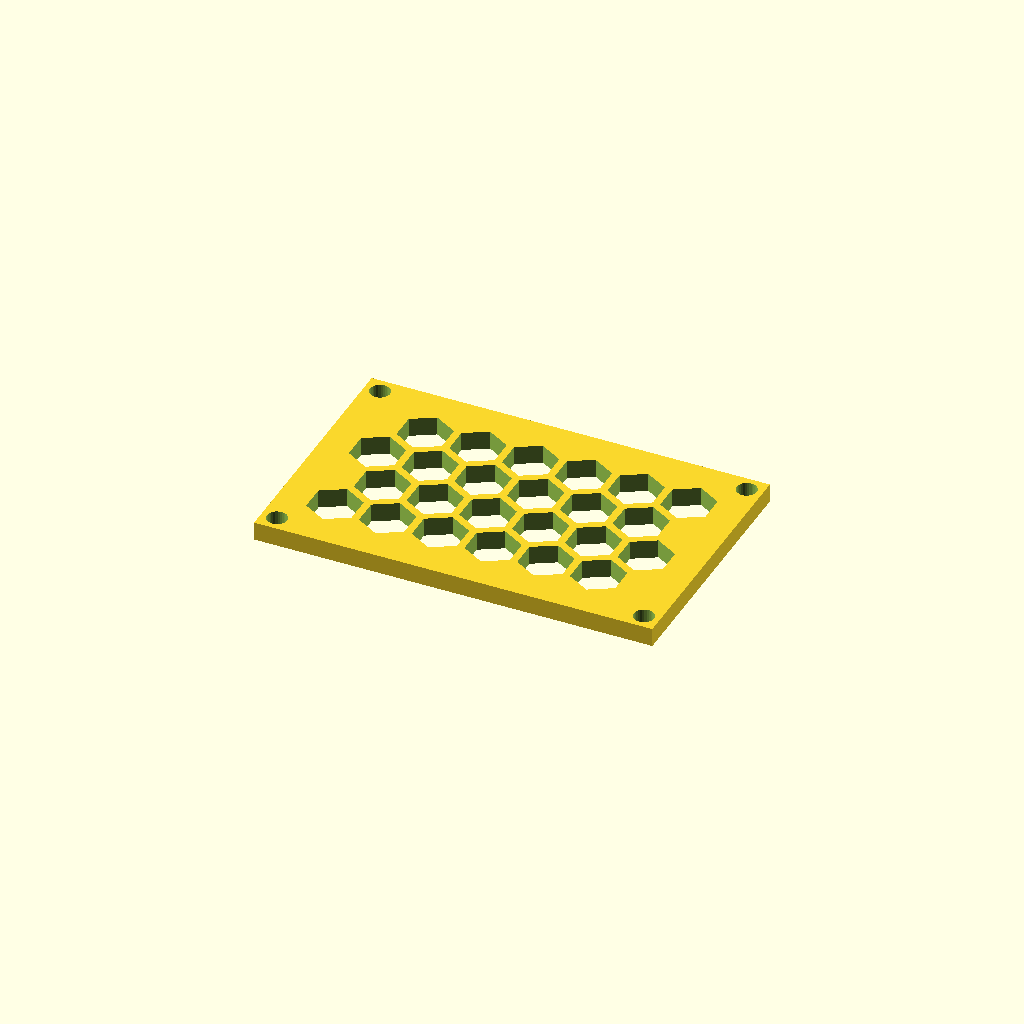
Cell 1: rendered with the file's own defaults.
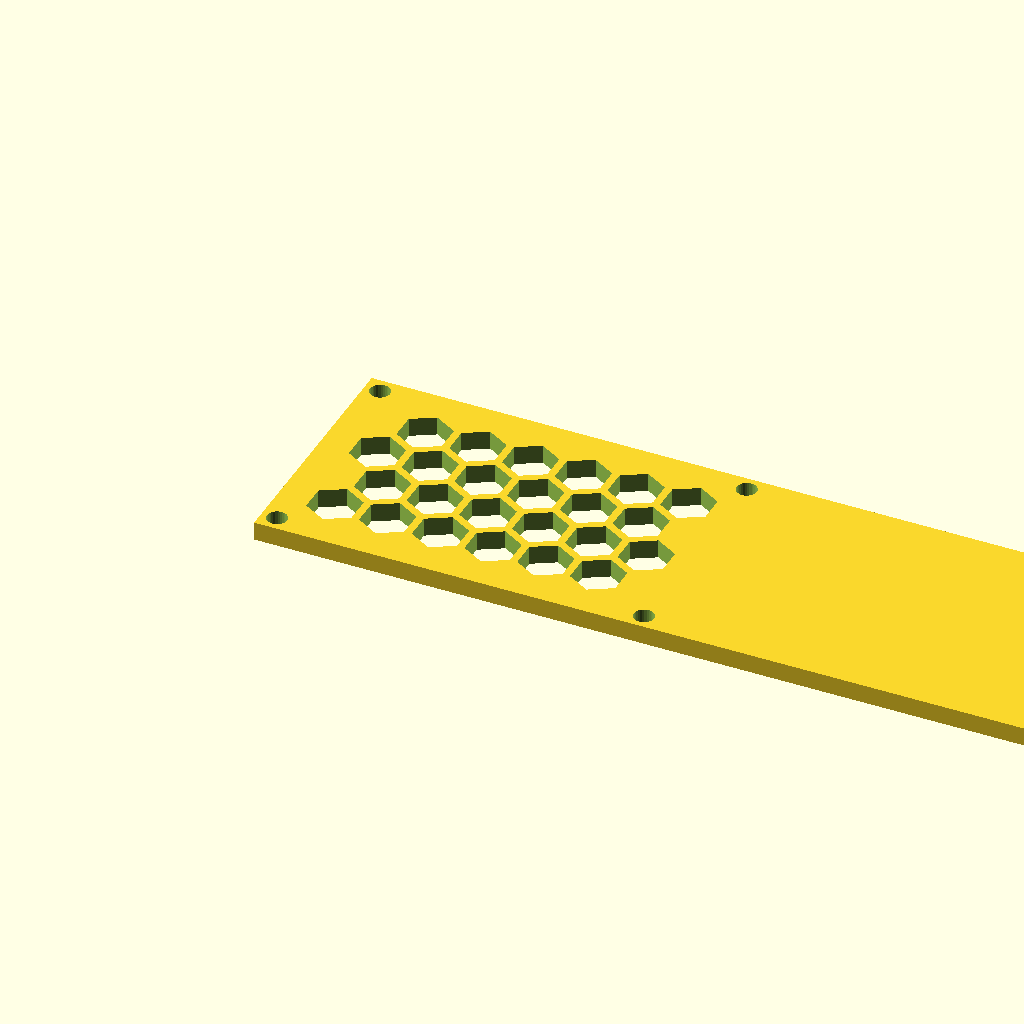
Cell 2: panel_w = 213.22 (everything else at default).
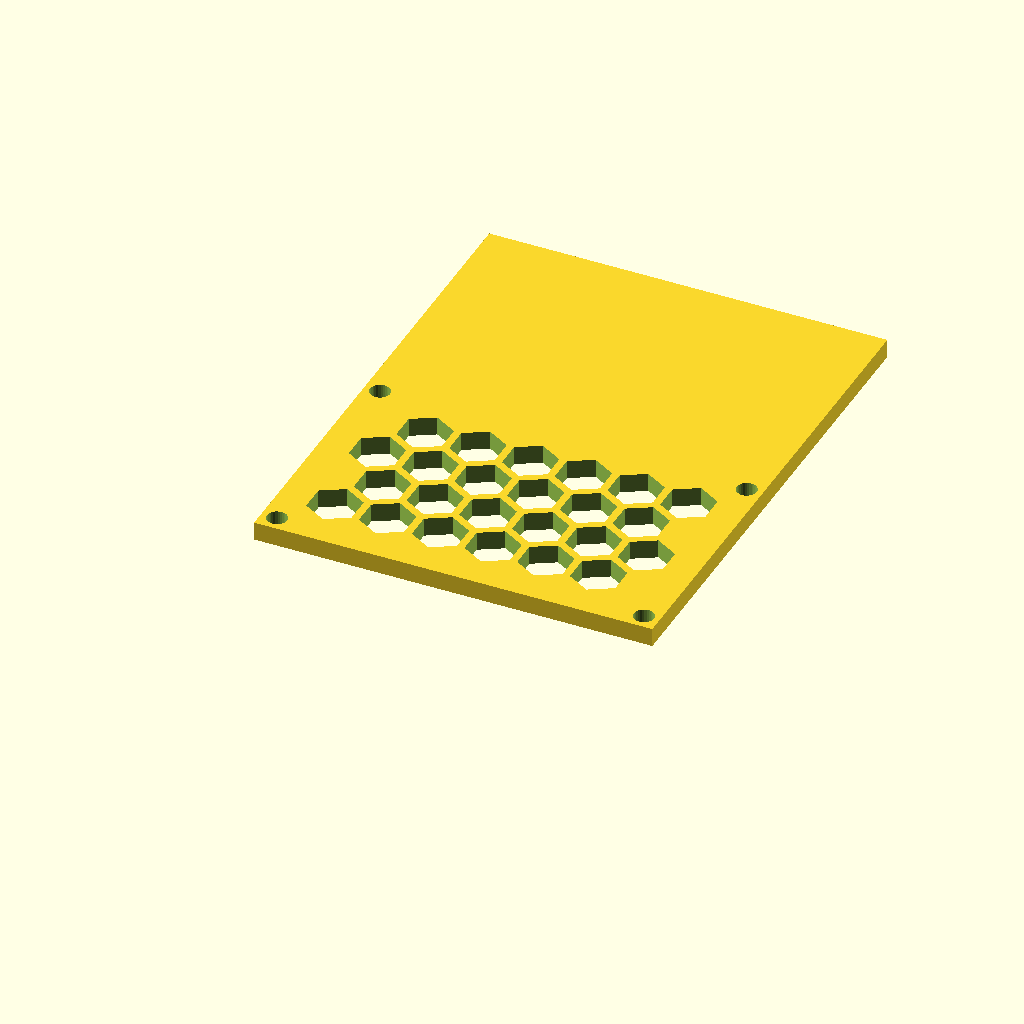
Cell 3: panel_d = 135 (everything else at default).
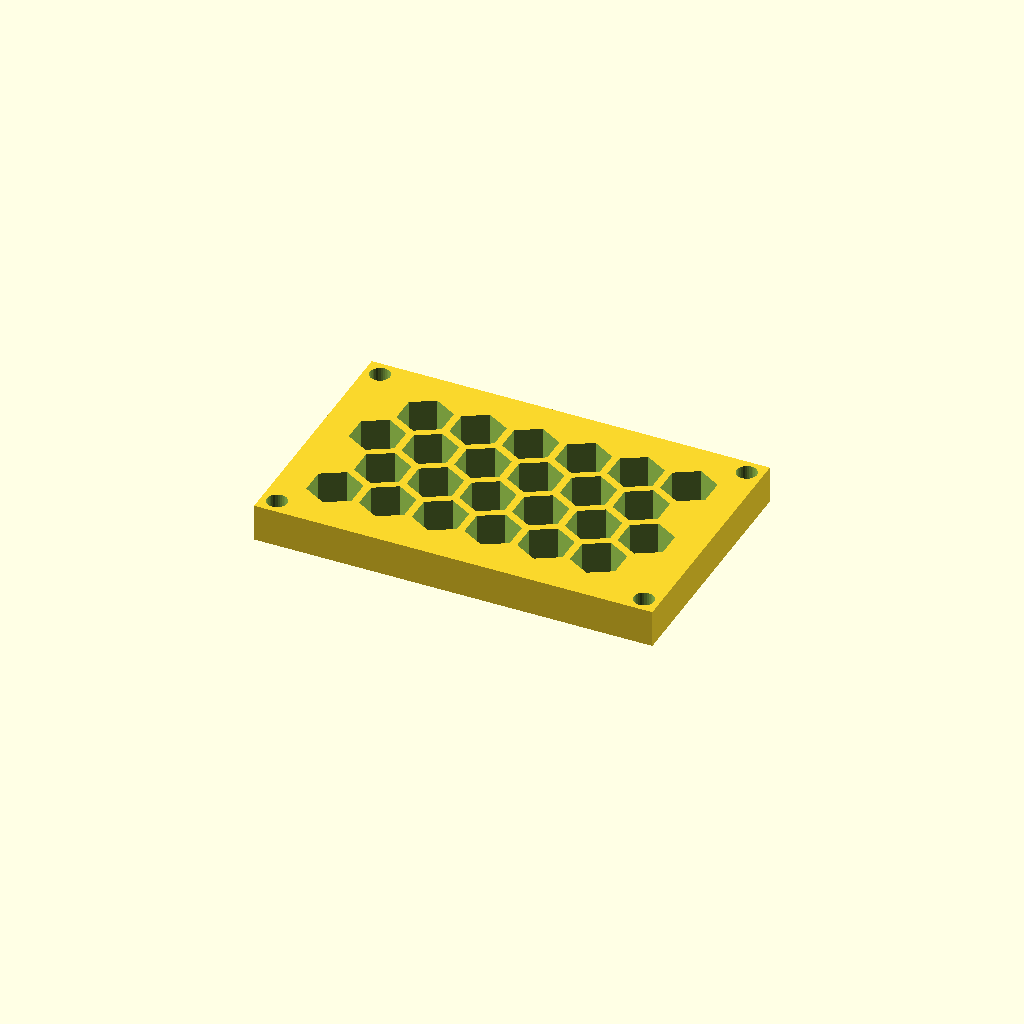
Cell 4: the same model with thick = 10.
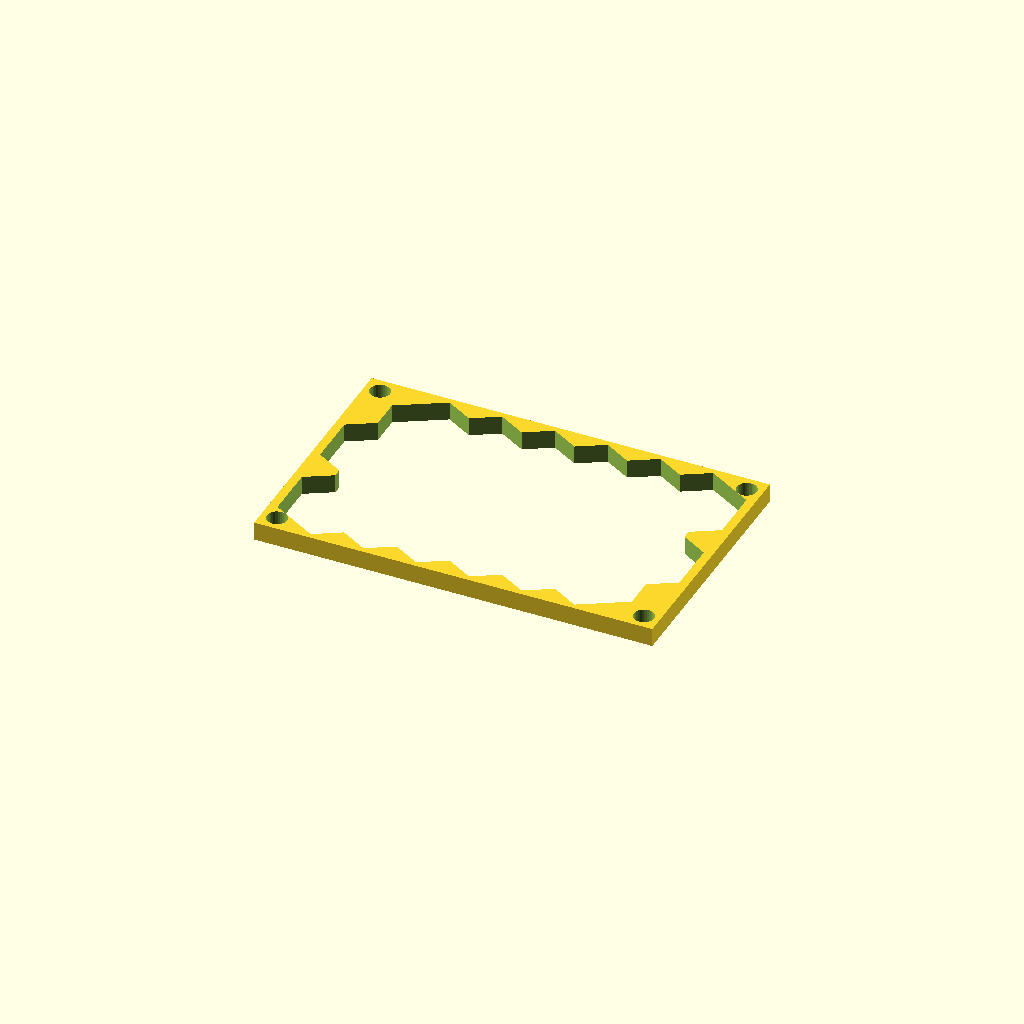
Cell 5: cell_r = 14 (everything else at default).
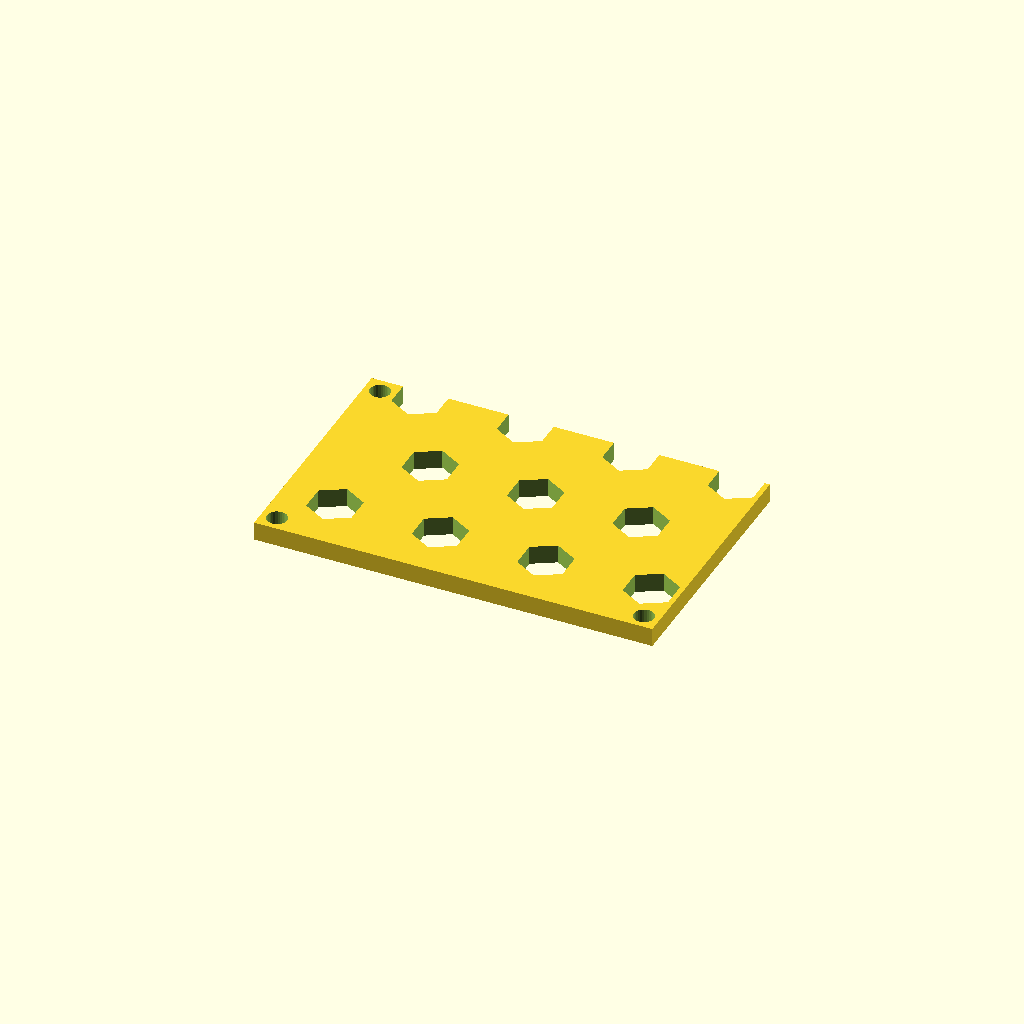
Cell 6: pitch = 28.24 (everything else at default).
All cells are drawn from one camera (rotation 55°, 0°, 25°, orthographic, colour scheme Cornfield), so only the parameter changes between them.
OpenSCAD source file optional_data/data/gen3/hexlattices/part_0098.scad:
$fn = 32;

// ----------------------------------------------------------------------
// Honeycomb panel: 106.61 x 67.5 mm, 24 cells of 14 mm
// ----------------------------------------------------------------------

// --- parameters (mm) ---
panel_w = 106.61;         // panel width
panel_d = 67.5;           // panel depth
thick = 5;                // panel thickness
cell_r = 7;               // hex cell circumradius
pitch = 14.12;            // hex cell pitch (centre to centre)
web = 2;                  // web between the cells
columns = 6;              // columns of cells
rows = 4;                 // rows of cells
cell_count = 24;          // total cells
shift_x = 14.46;          // first cell offset in x
shift_y = 15.4;           // first cell offset in y
mount_d = 5.4;            // corner mounting holes
hole_off = 4.2;           // mounting hole offset from the corners

difference() {
  union() {
    cube([panel_w, panel_d, thick]);
  }
  /* hexagonal cells, point-up, cut right through the plate */
  for (row = [0 : rows - 1]) {
    for (col = [0 : columns - 1]) {
      translate([shift_x + col * pitch + (row % 2) * pitch / 2, shift_y + row * pitch * 0.866025, -2.5]) rotate([0, 0, 30]) cylinder(h = thick + 5, d = 2 * cell_r, $fn = 6);
    }
  }
  /* corner mounting holes, clear of the outer cell web */
  translate([4.2, 4.2, -2.5]) cylinder(h = thick + 5, d = mount_d);
  translate([102.41, 4.2, -2.5]) cylinder(h = thick + 5, d = mount_d);
  translate([4.2, 63.3, -2.5]) cylinder(h = thick + 5, d = mount_d);
  translate([102.41, 63.3, -2.5]) cylinder(h = thick + 5, d = mount_d);
}
Customizer parameters (derived from the source; name, type, default, range or options):
panel_w: number, default 106.61
panel_d: number, default 67.5
thick: number, default 5
cell_r: number, default 7
pitch: number, default 14.12
web: number, default 2
columns: number, default 6
rows: number, default 4
cell_count: number, default 24
shift_x: number, default 14.46
shift_y: number, default 15.4
mount_d: number, default 5.4
hole_off: number, default 4.2
